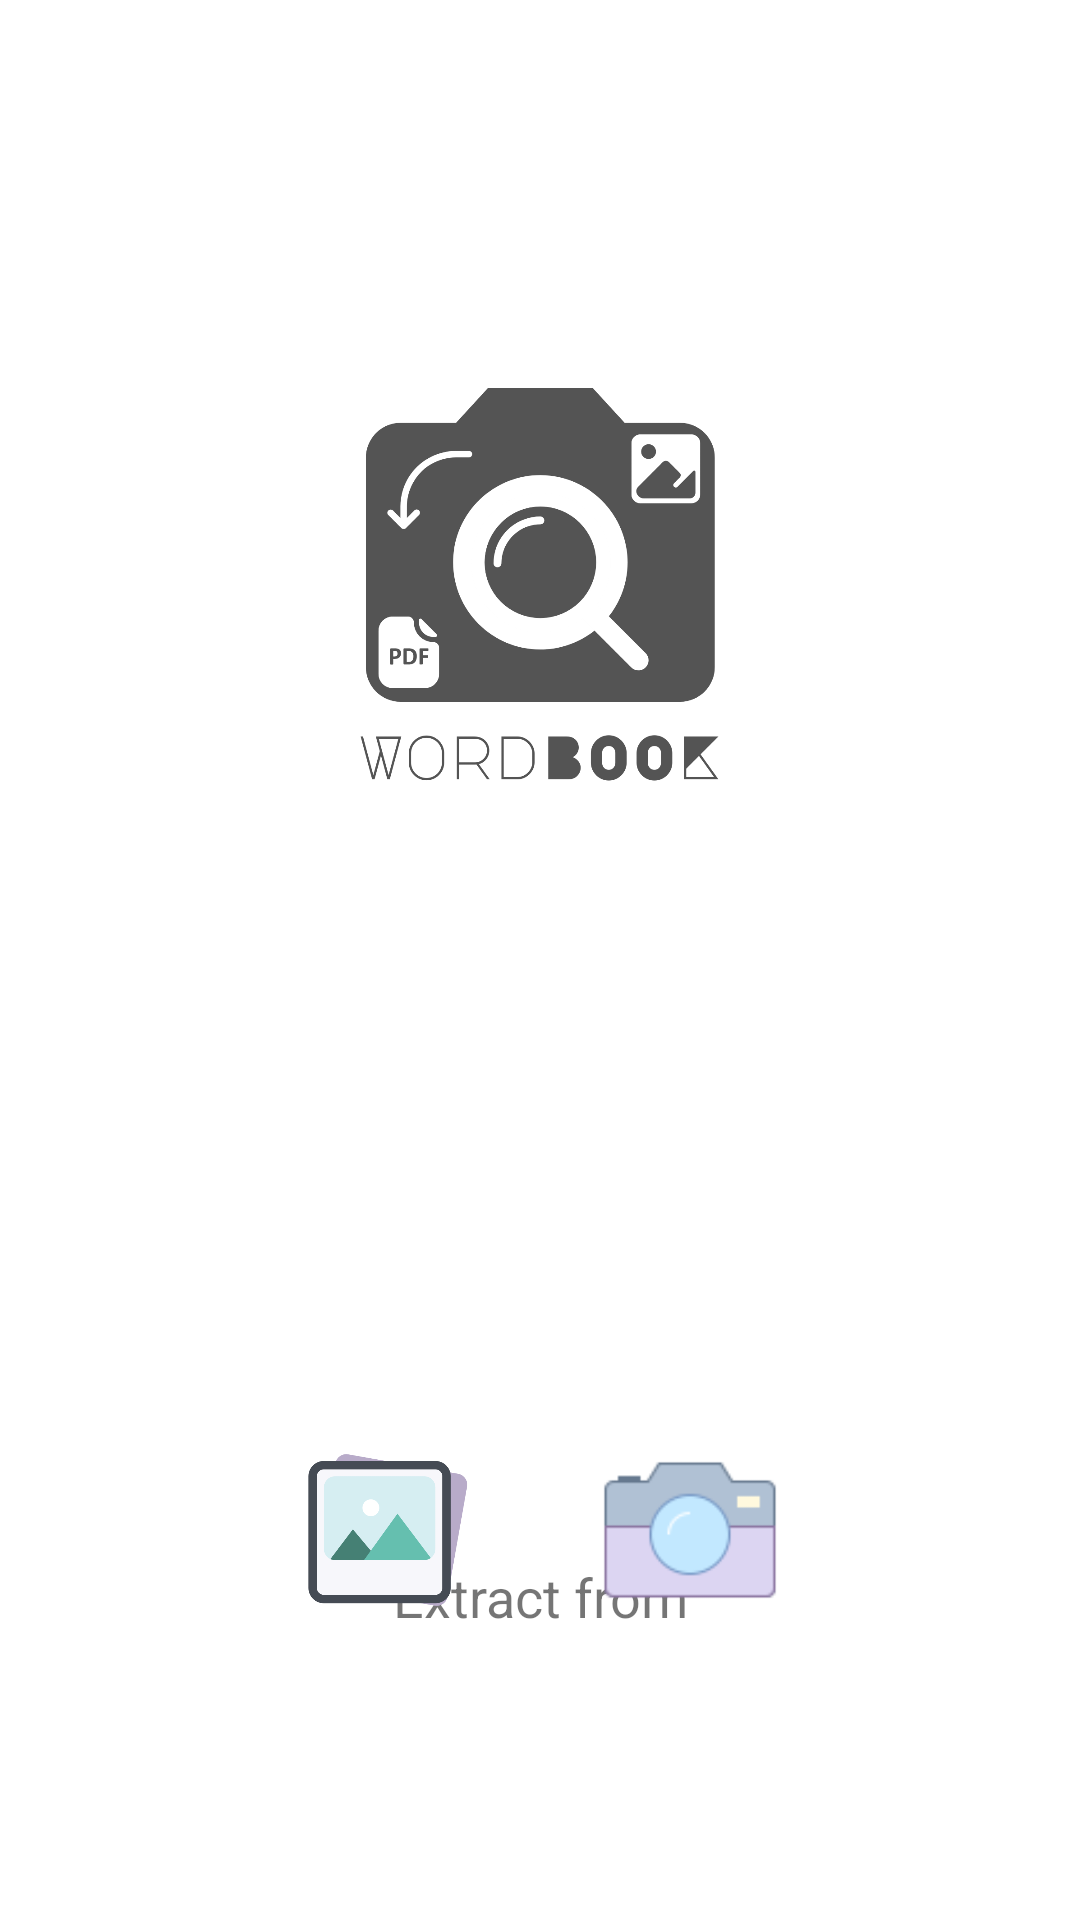

Produce the Android XML layout that renders to this screen, including the resource entries it uses.
<!-- AndroidManifest.xml: application theme AppTheme -->
<!-- res/layout/activity_main.xml -->
<?xml version="1.0" encoding="utf-8"?>
<RelativeLayout xmlns:android="http://schemas.android.com/apk/res/android"
    xmlns:app="http://schemas.android.com/apk/res-auto"
    xmlns:tools="http://schemas.android.com/tools"
    android:layout_width="match_parent"
    android:layout_height="match_parent"
    android:background="@color/white"
    android:orientation="vertical"
    android:padding="20dp"
    tools:context=".MainActivity">


    <ImageView

        android:layout_width="match_parent"
        android:layout_height="150dp"
        android:layout_marginTop="100dp"
        android:background="@color/white"
        android:gravity="center"

        android:src="@drawable/logo_main" />

    <TextView
        android:layout_width="match_parent"
        android:layout_height="wrap_content"
        android:layout_marginTop="500dp"
        android:text="Extract from"
        android:textSize="18sp"
        android:gravity="center"/>

    <LinearLayout
        android:layout_width="match_parent"
        android:layout_height="wrap_content"
        android:layout_marginBottom="50dp"
        android:padding="30dp"
        android:gravity="center"
        android:orientation="horizontal"
        android:layout_alignParentBottom="true">

        <androidx.appcompat.widget.AppCompatButton
            android:id="@+id/gallery"
            android:layout_width="60dp"
            android:layout_height="60dp"
            android:background="@drawable/gallery2"
            />

        <androidx.appcompat.widget.AppCompatButton
            android:id="@+id/camera"
            android:layout_width="60dp"
            android:layout_height="60dp"
            android:layout_marginLeft="40dp"
            android:background="@drawable/cam2" />

    </LinearLayout>
</RelativeLayout>
<!-- resources referenced by this layout -->
<resources>
  <!-- drawable cam2: png bitmap (drawable, 2049 bytes) -->
  <!-- drawable gallery2: png bitmap (drawable, 15204 bytes) -->
  <!-- drawable logo_main: png bitmap (drawable, 66769 bytes) -->
  <!-- not gathered from this repository: default colours our renderer supplied (Android Studio template values) -->
  <color name="white">#FFFFFFFF</color>
</resources>
